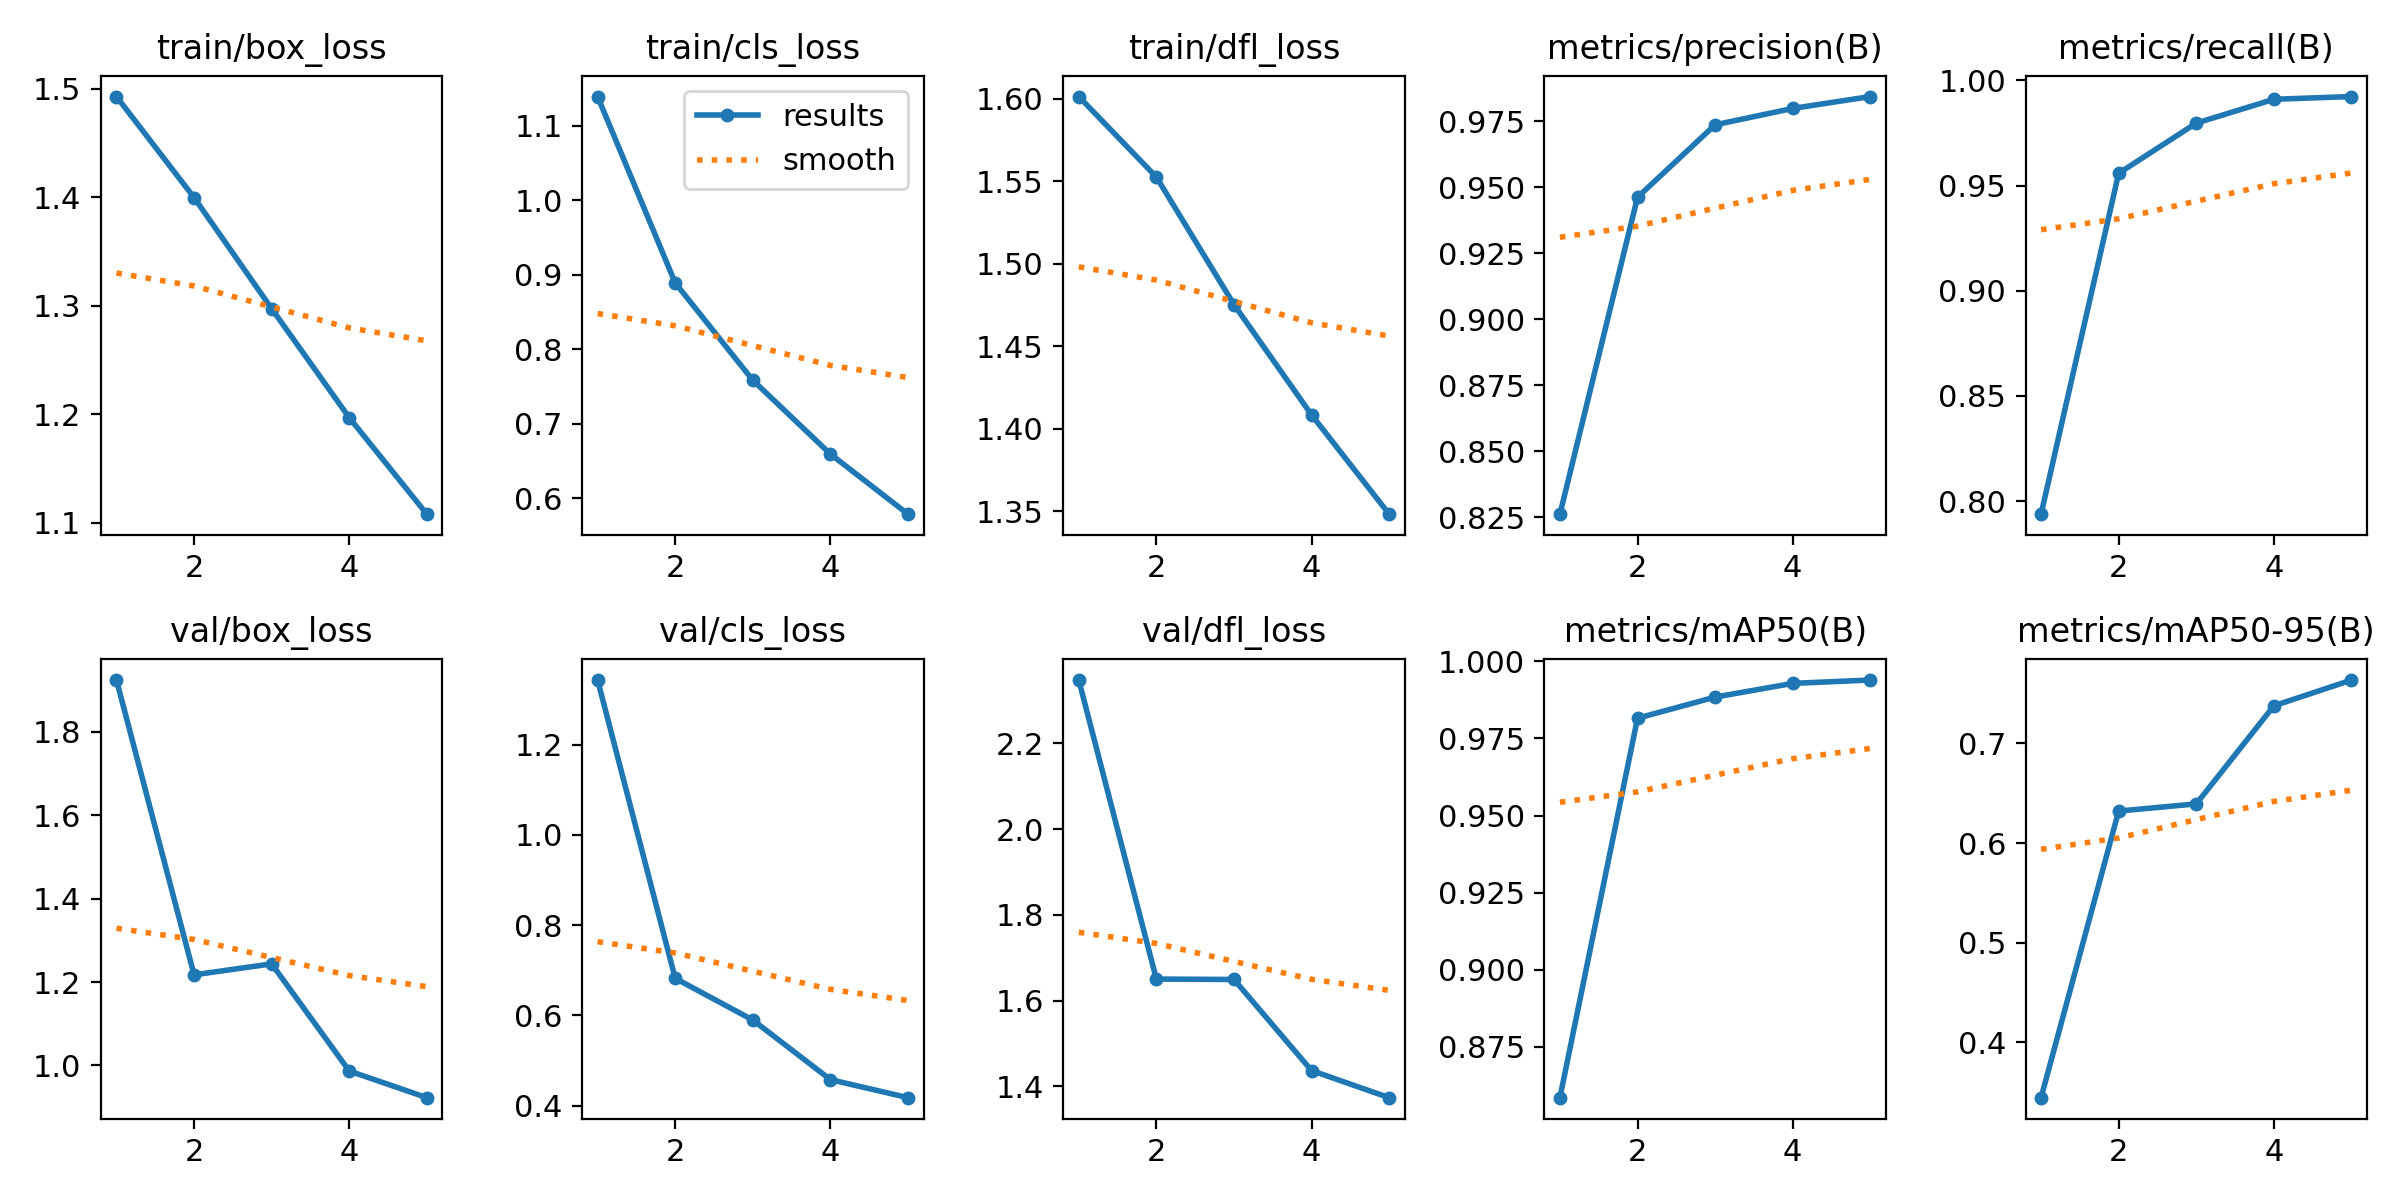

Data behind this chart, as committed beside it:
epoch, time, train/box_loss, train/cls_loss, train/dfl_loss, metrics/precision(B), metrics/recall(B), metrics/mAP50(B), metrics/mAP50-95(B), val/box_loss, val/cls_loss, val/dfl_loss, lr/pg0, lr/pg1, lr/pg2
1, 432.4, 1.493, 1.139, 1.601, 0.8261, 0.7938, 0.8585, 0.3443, 1.924, 1.343, 2.348, 0.07002, 0.003331, 0.003331
2, 818.7, 1.4, 0.8888, 1.552, 0.9462, 0.9558, 0.9816, 0.6321, 1.217, 0.6823, 1.65, 0.0387, 0.005345, 0.005345
3, 1188, 1.297, 0.7582, 1.475, 0.9737, 0.9797, 0.9884, 0.6393, 1.244, 0.5898, 1.649, 0.006064, 0.006038, 0.006038
4, 1553, 1.197, 0.6591, 1.408, 0.9799, 0.991, 0.9929, 0.7378, 0.9867, 0.4577, 1.437, 0.00406, 0.00406, 0.00406
5, 1916, 1.108, 0.5784, 1.348, 0.9844, 0.9923, 0.9939, 0.7637, 0.9227, 0.4178, 1.374, 0.00208, 0.00208, 0.00208
